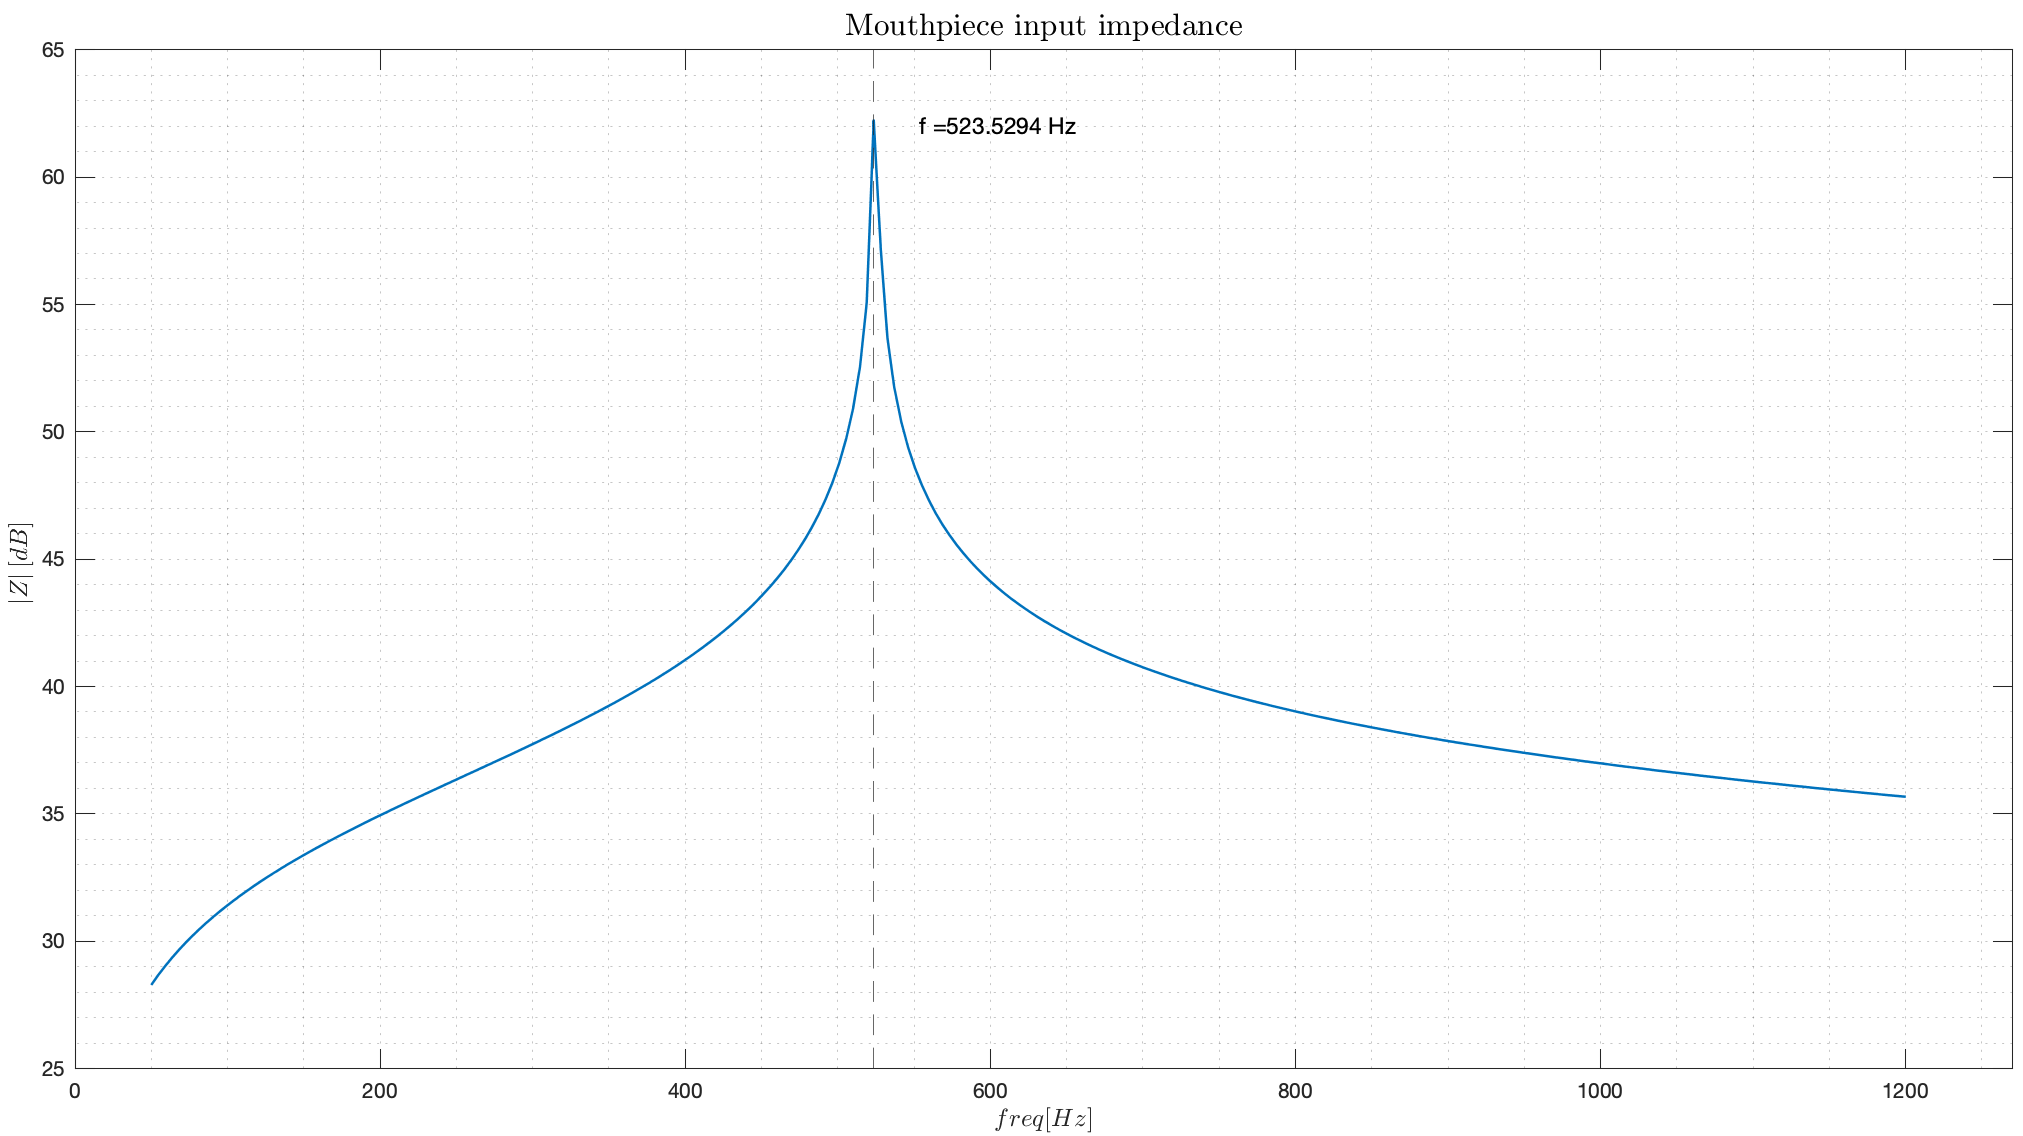

Source data for this figure (header and first rows):
% Model, Trumpet6.mph
% Version, COMSOL 6.0.0.405
% Date, Jan 9 2023, 19:43
% Dimension, 1
% Nodes, 256
% Expressions, 1
% Description, Global
% freq (Hz), |Z_in MouthPiece|
50, 28.28
54.51, 28.66
59.02, 29.02
63.53, 29.35
68.04, 29.65
72.55, 29.94
77.06, 30.22
81.57, 30.47
86.08, 30.72
90.59, 30.95
95.1, 31.18
99.61, 31.39
104.1, 31.6
108.6, 31.8
113.1, 31.99
117.6, 32.18
122.2, 32.36
126.7, 32.54
131.2, 32.71
135.7, 32.88
140.2, 33.04
144.7, 33.2
149.2, 33.36
153.7, 33.51
158.2, 33.66
162.7, 33.81
167.3, 33.95
171.8, 34.09
176.3, 34.23
180.8, 34.37
185.3, 34.51
189.8, 34.64
194.3, 34.78
198.8, 34.91
203.3, 35.04
207.8, 35.17
212.4, 35.3
216.9, 35.43
221.4, 35.55
225.9, 35.68
230.4, 35.8
234.9, 35.93
239.4, 36.05
243.9, 36.18
248.4, 36.3
252.9, 36.43
257.5, 36.55
262, 36.68
266.5, 36.8
271, 36.93
275.5, 37.05
280, 37.18
284.5, 37.3
... 203 more rows
